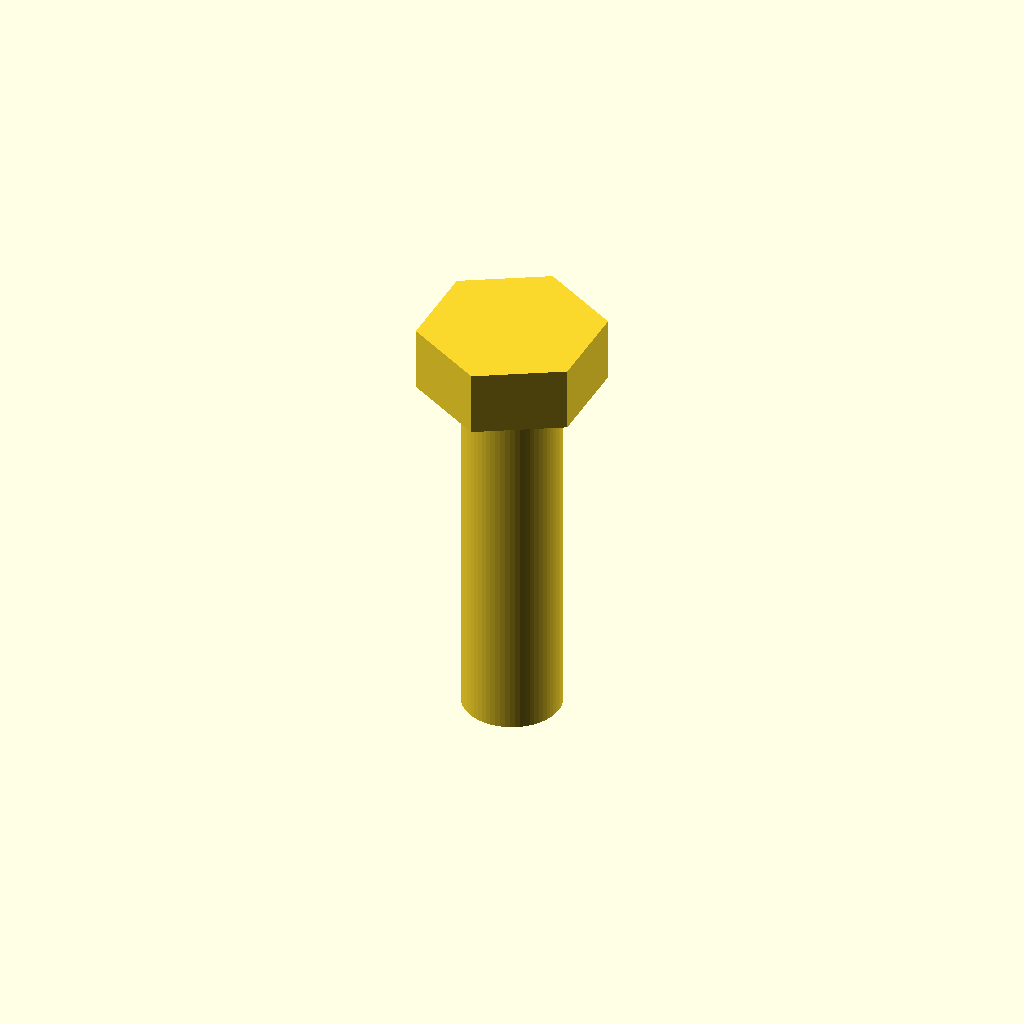
Cell 1: the model at its default parameters.
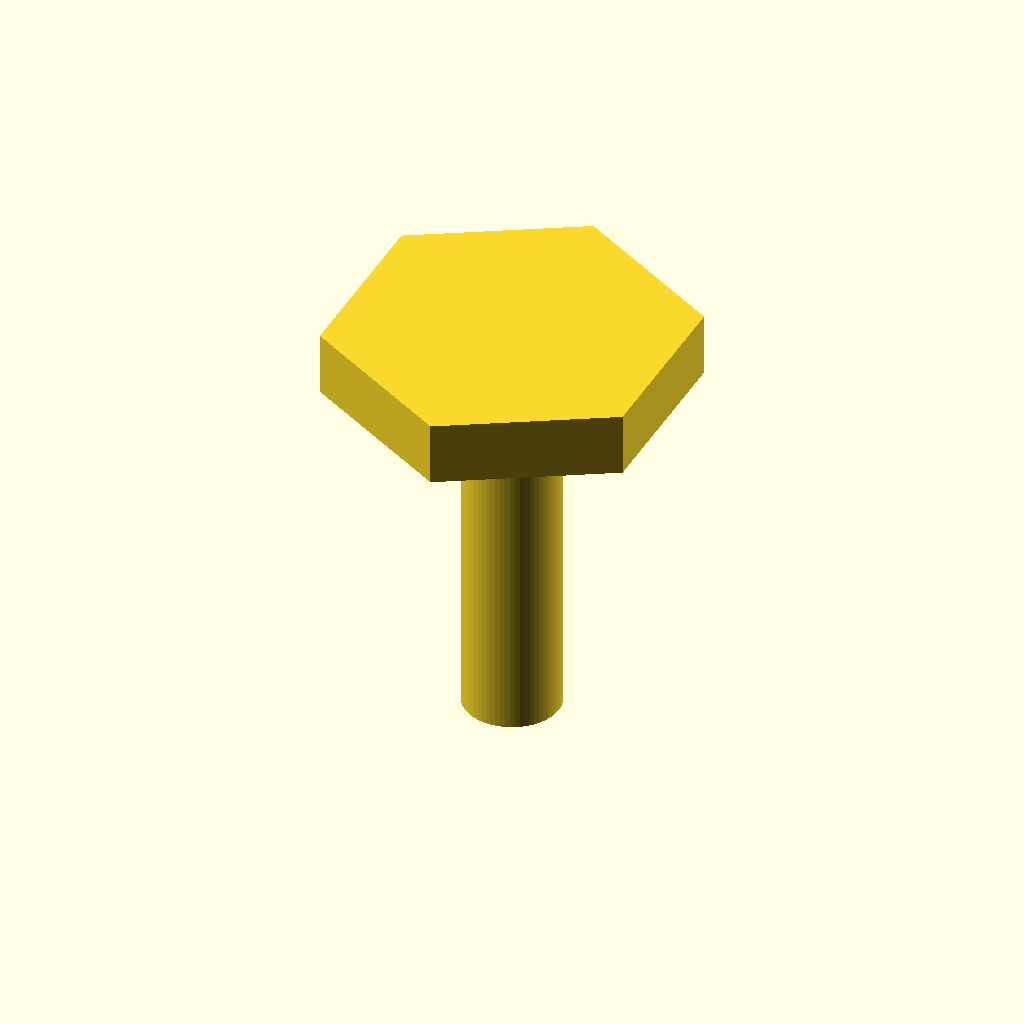
Cell 2 — head_across_flats set to 26, the other parameters unchanged.
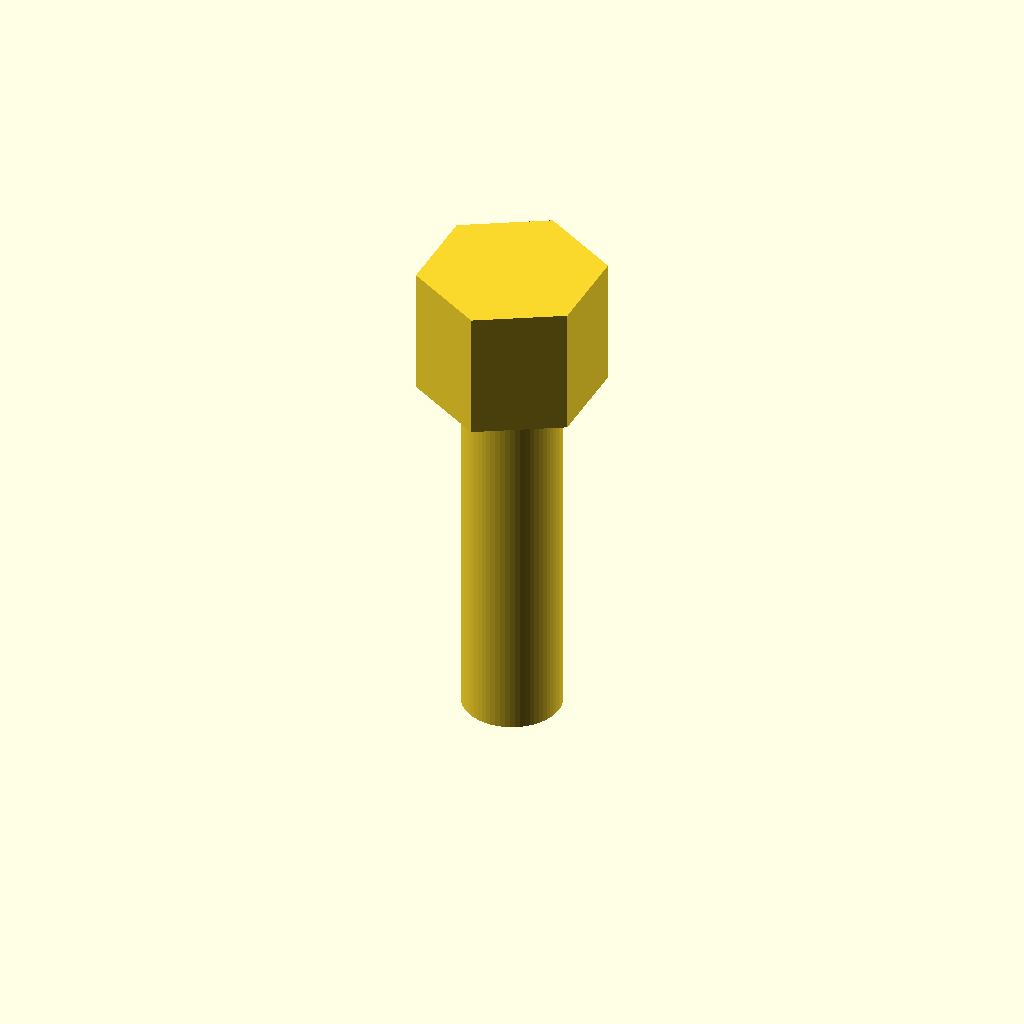
Cell 3: head_height = 10.6 (everything else at default).
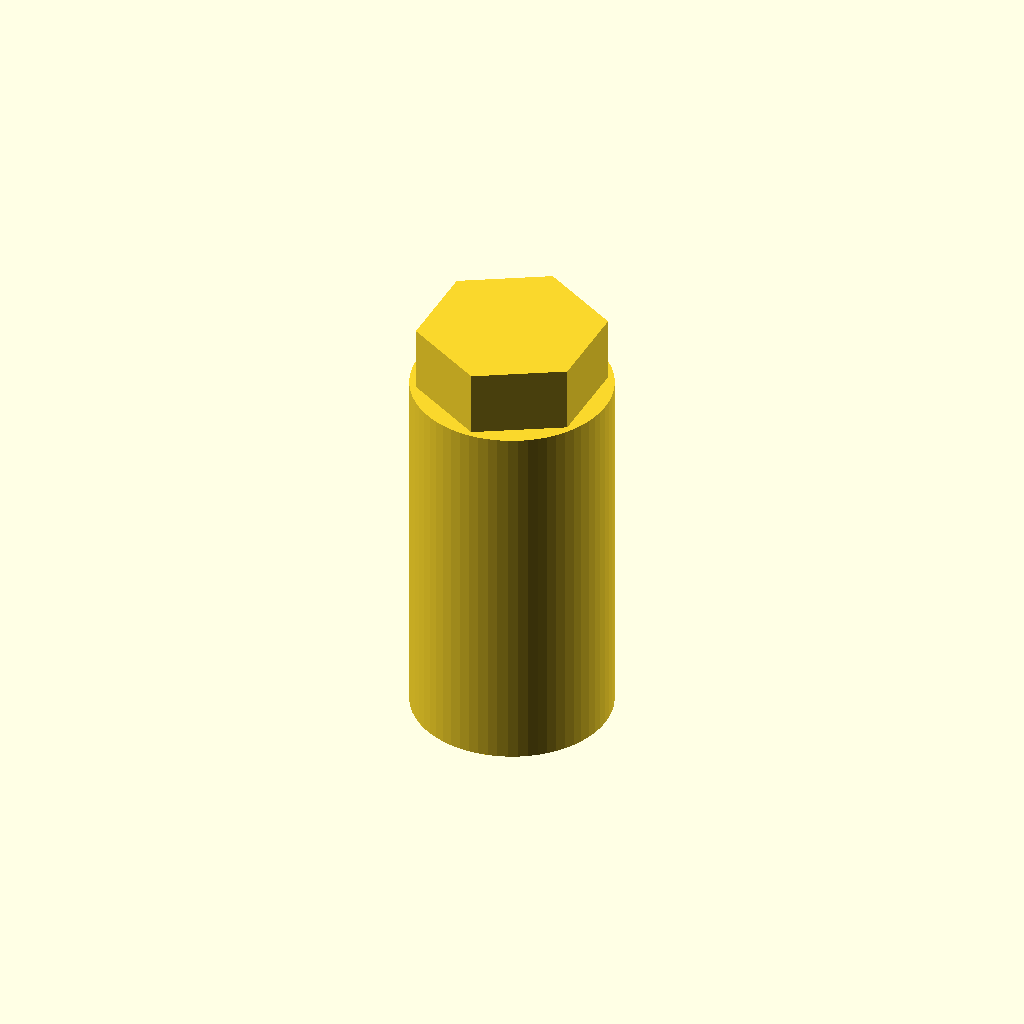
Cell 4: shank_diameter = 16 (everything else at default).
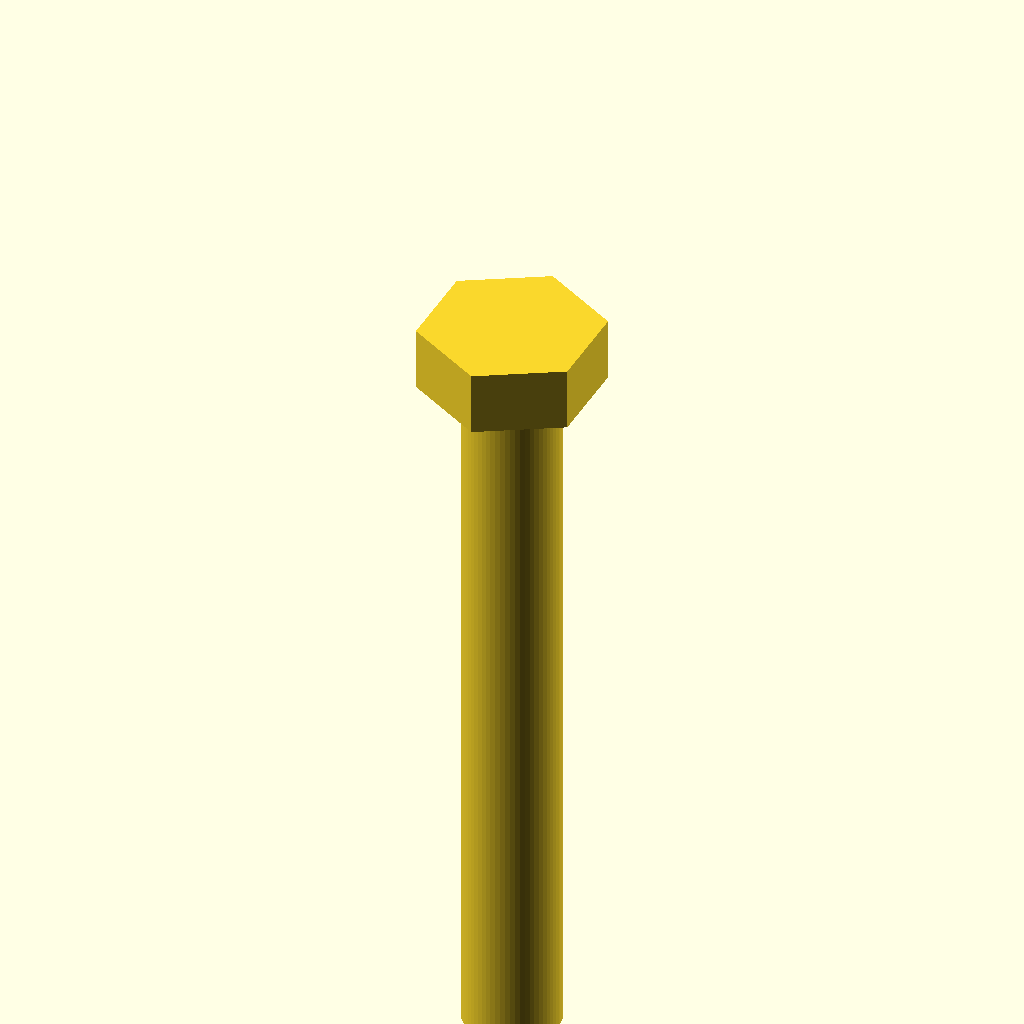
Cell 5: shank_length = 60 (everything else at default).
All cells are drawn from one camera (rotation 55°, 0°, 25°, orthographic, colour scheme Cornfield), so only the parameter changes between them.
OpenSCAD source file results/tier-2-hex-bolt/bare-xhigh_gpt-6-sol-0555331d683a-2026-10-06T19-30-46-758Z/final.scad:
head_across_flats = 13;
head_height = 5.3;
shank_diameter = 8;
shank_length = 30;

union() {
    linear_extrude(height = head_height)
        polygon([
            for (i = [0:5])
                [head_across_flats / sqrt(3) * cos(30 + i * 60),
                 head_across_flats / sqrt(3) * sin(30 + i * 60)]
        ]);

    translate([0, 0, -shank_length])
        cylinder(d = shank_diameter, h = shank_length, $fn = 64);
}
Customizer parameters (derived from the source; name, type, default, range or options):
head_across_flats: number, default 13
head_height: number, default 5.3
shank_diameter: number, default 8
shank_length: number, default 30
